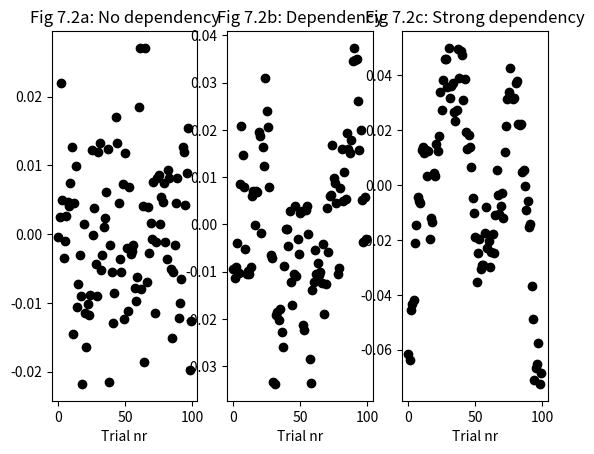

Generate this figure with matplotlib:
#!/usr/bin/env python3
# -*- coding: utf-8 -*-
"""
Created on Sun Feb 10 11:19:06 2019

[redacted]
pics and tables for chapter 7, testing computational models
table 7.2 is generated with file ch7_model_comparison.py
"""

import numpy as np
import matplotlib.pyplot as plt

#%% fig 7.2; illustrating statistical dependency
dep = [0, 0.8, 1] # trial-by-trial dependencies
n_trials = 100
titles = ["Fig 7.2a: No dependency", "Fig 7.2b: Dependency", "Fig 7.2c: Strong dependency"]

fig, axs = plt.subplots(nrows = 1, ncols = 3)
x = range(n_trials)
y = np.empty(n_trials)

for plot_loop in range(3):
    for step in range(n_trials-1):
        y[step+1] = dep[plot_loop]*y[step] + np.random.randn()*0.01
    y_hat = y - np.mean(y)    # the residuals
    axs[plot_loop].scatter(x, y_hat, color = "black")
    axs[plot_loop].set_title(titles[plot_loop])
    axs[plot_loop].set_xlabel("Trial nr")
	
	
#%% 
"""
table 7.1: illustration of AIC, BIC, and transfer test
AIC, BIC, and transfer loglikelihood illustration for coin tossing model
model 1: There is just one p-value
model 2: Part 1 and part 2 have a different p-value
"""
n_trials = 1000
p = [[0.6, 0.6], [0.5, 0.7]]
K = [1, 2] # nr of parameters for model 1 (K[0]) and for model 2 (K[1])

for loop in range(2): # ranges over p-values (loop = 0: p equal for part 1 and 2; loop = 1: p different for part 1 and 2)
    data = np.zeros(n_trials)
    data_new = np.zeros(n_trials) # these are the transfer data
    for data_loop in range(n_trials):
        data[data_loop] = (np.random.rand() > p[loop][data_loop//(n_trials//2)])
        data_new[data_loop] = (np.random.rand() > p[loop][data_loop//(n_trials//2)]) # new data set for the transfer test
    n_heads = np.array([np.sum(data[:n_trials//2+1]), np.sum(data[n_trials//2:])])
    n_heads_new = np.array([np.sum(data_new[:n_trials//2+1]), np.sum(data_new[n_trials//2:])])
    p1 = np.sum(n_heads)/data.size           # p-value estimates only on data (not on transfer data data_new)
    p2 = np.array(n_heads/(data.size//2))    # p-value estimates according to model 2: part 1 and part 2 have different estimates

    lik1 = np.sum(n_heads)*np.log(p1) + (n_trials-np.sum(n_heads))*np.log(1-p1)     # likelihood of model 1
    lik2 = ( n_heads[0]*np.log(p2[0]) + (n_trials//2-n_heads[0])*np.log(1-p2[0])+   # likelihood of model 2
            n_heads[1]*np.log(p2[1]) + (n_trials//2-n_heads[1])*np.log(1-p2[1]) )

    aic1 = -2*lik1 + 2*K[0] # AIC for model 1
    aic2 = -2*lik2 + 2*K[1] # AIC for model 2

    bic1 = -2*lik1 + K[0]*np.log(n_trials) # BIC for model 1
    bic2 = -2*lik2 + K[1]*np.log(n_trials) # BIC for model 2

    lik1_new = np.sum(n_heads_new)*np.log(p1) + (n_trials-np.sum(n_heads_new))*np.log(1-p1)     # transfer likelihood for model 1
    lik2_new = ( n_heads_new[0]*np.log(p2[0]) + (n_trials//2-n_heads_new[0])*np.log(1-p2[0])+   # transfer likelihood for model 2
            n_heads_new[1]*np.log(p2[1]) + (n_trials//2-n_heads_new[1])*np.log(1-p2[1]) )
    print("Dataset {0}\n LogL model1: {1:.2f} model 2: {2:.2f}\n AIC model1: {3:.2f} \
           model2: {4:.2f}\n BIC model1 {5:.2f} BIC model2 {6:.2f} LogLtransf model1: {7:.2f} LogLtransf model2: {8:.2f}"
		   .format(loop+1,lik1, lik2, aic1, aic2, bic1, bic2, lik1_new, lik2_new))
		   
